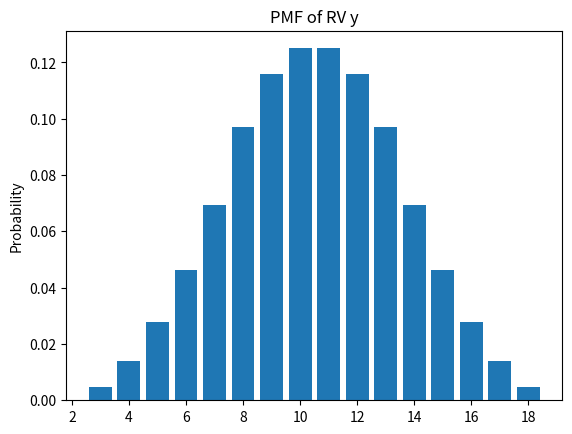
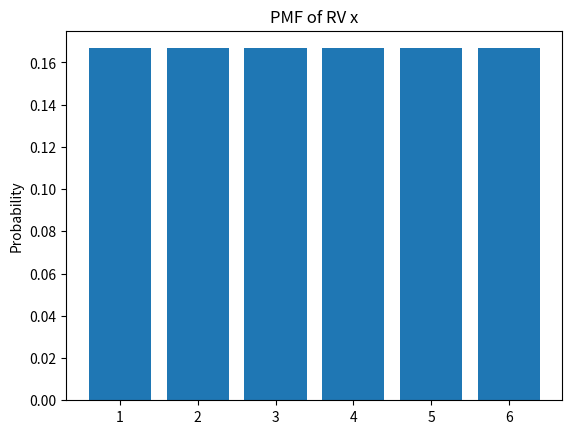
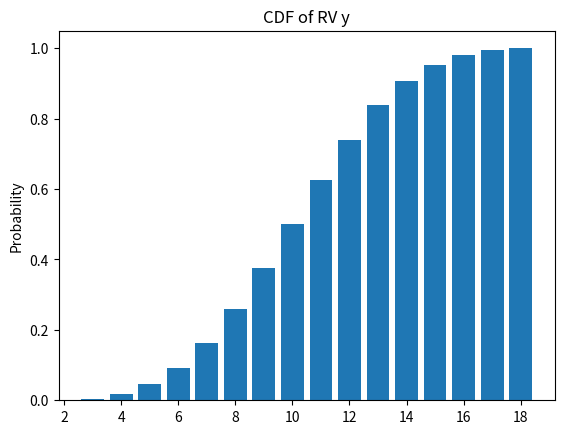
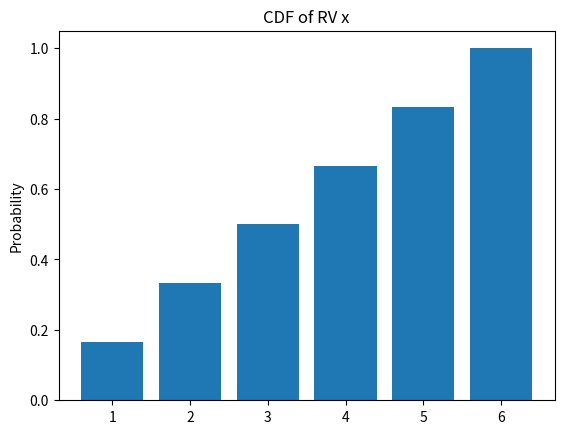
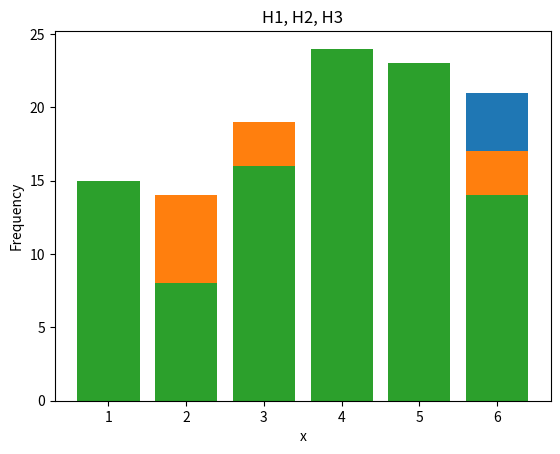
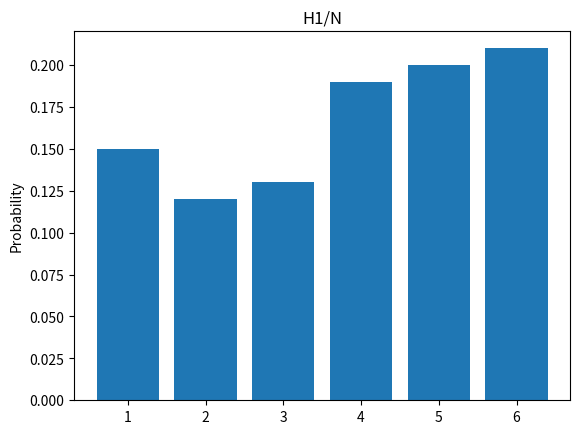
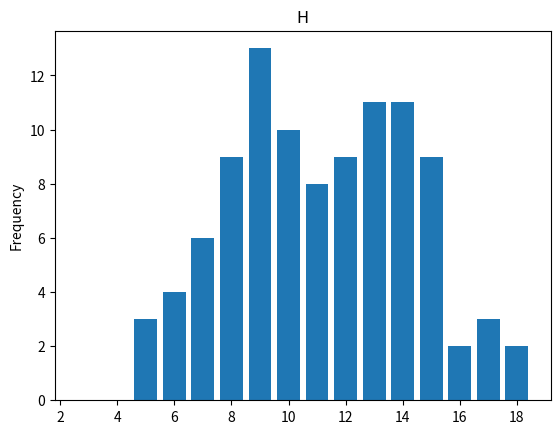
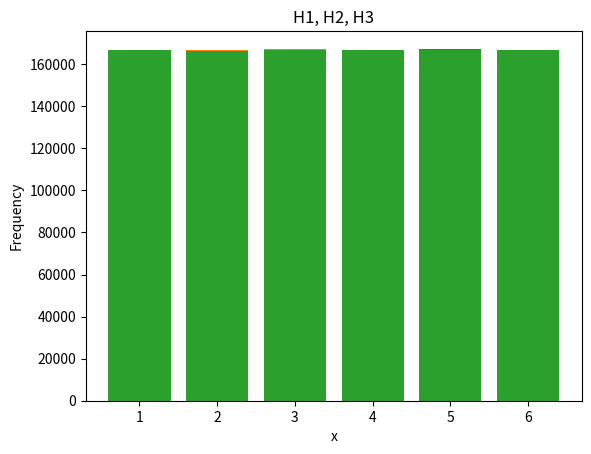
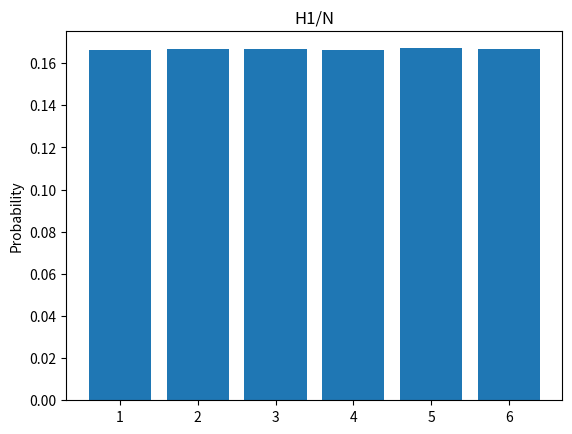
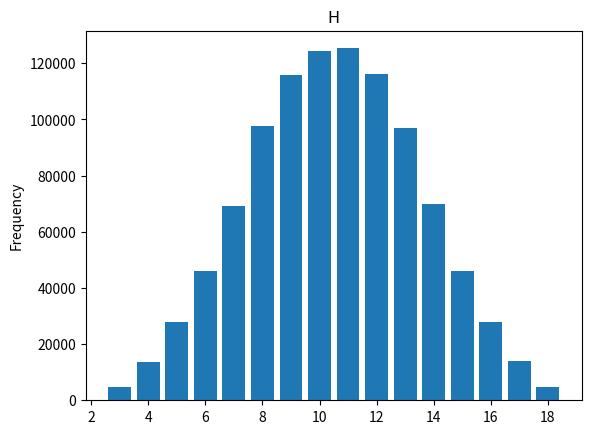

Here is the Python script that generated these plots, in order:
'''

ELEC 326 - Group 48

Assignment 1 -> Question 1 🏎️🏎️🏋️‍♂️🦀🦀

[redacted]

'''

import numpy as np
import scipy as sp
import matplotlib.pyplot as plt

# Declare the range of RVs
x = np.arange(1,7)
y = np.arange(3,19) # y is the RV sum of three dice rolls

# Print RVs as a test
print("RV x: ", x)
print("RV y: ", y)

# Function for quickly making plots
def plot(name, x, y, y_label):
    plt.figure()
    plt.bar(x, y, align='center')
    plt.title(name)
    plt.ylabel(y_label)
    plt.show()

# PMF of y
def PMF_of_y(y, num_rolls, num_sides=6):
    # Number of elements in PMF is cardinality of y
    pmf = np.zeros(y.size)
    denominator = num_sides**num_rolls
    print(denominator)

    for i in range(y.size):
        # Figure out how many ways we can get y[i] with num_rolls dice
        # This is the numerator of the PMF
        numerator = 0
        for j in range(1, num_sides+1):
            for k in range(1, num_sides+1):
                for l in range(1, num_sides+1):
                    if j+k+l == y[i]:
                        numerator += 1

        pmf[i] = numerator/denominator

    return pmf

# PMF for y
def PMF_of_x(x, num_sides=6):
    # Number of elements in PMF is cardinality of x
    pmf = np.zeros(x.size)
    
    for i in range(x.size):
        pmf[i] = 1/num_sides

    return pmf

# PMF for y
def CDF_of_y(y, num_rolls, num_sides=6):
    # Number of elements in CDF is cardinality of y
    cdf = np.zeros(y.size)
    denominator = num_sides**num_rolls

    # iterate through possible sums and find all methods of getting that sum
    for i in range(y.size):
        # Figure out how many ways we can get y[i] with num_rolls dice
        # This is the numerator of the CDF
        numerator = 0
        for j in range(1, num_sides+1):
            for k in range(1, num_sides+1):
                for l in range(1, num_sides+1):
                    if j+k+l <= y[i]:
                        # If this adds to our desired value, that means there's one more
                        # way to get that value, so increment numerator
                        numerator += 1

        cdf[i] = numerator/denominator

    return cdf

def CDF_of_x(x):
    # Number of elements in CDF is cardinality of x
    cdf = np.zeros(x.size)

    for i in range(x.size):
        cdf[i] = (i+1)/6

    return cdf

def do_trials(num):
    # Try 100 dice rolls for each
    rng = np.random.default_rng()
    x1 = rng.integers(low=1, high=7, size=(num))
    x2 = rng.integers(low=1, high=7, size=(num))
    x3 = rng.integers(low=1, high=7, size=(num))

    # Store sum of three rolls in y_out
    y_out = np.sum([x1, x2, x3], axis=0)

    # print all variables
    print("x1: ", x1)
    print("x2: ", x2)
    print("x3: ", x3)
    print("y: ", y_out)

    # Count frequency of each value of RV
    def counter(trial, outcomes=6, min=1, max=6):
        H = np.zeros(outcomes)
        for i in range(trial.size):
            H[trial[i] - (min) ] += 1

        return H

    # Count frequency of each value of RV
    H1 = counter(x1)
    H2 = counter(x2)
    H3 = counter(x3)

    # plot H1, H2, H3 on one bar chart
    plt.figure()
    plt.bar(np.arange(1,7), H1, align='center')
    plt.bar(np.arange(1,7), H2, align='center')
    plt.bar(np.arange(1,7), H3, align='center')
    plt.title("H1, H2, H3")
    plt.xlabel("x")
    plt.ylabel("Frequency")
    plt.show()

    # Try dividing H1 by N=100
    H1 = np.divide(H1, num)
    # plot H1/N as a bar chrt
    plot("H1/N", x, H1, "Probability")

    H = counter(y_out, outcomes=16, min=3, max=18)
    # plot H as bar chart
    plot("H", y, H, "Frequency")

# ***** Get values and figures for question 1 using above funtions: *****

# I) plot pmf of y as bar chart
plot("PMF of RV y", y, PMF_of_y(y, 3), "Probability")

# I) plot pmf of x as bar chart
plot("PMF of RV x", x, PMF_of_x(x), "Probability")

# II) plot cdf of y as bar chart
plot("CDF of RV y", y, CDF_of_y(y, 3), "Probability")

# II) plot cdf of x as bar chart
plot("CDF of RV x", x, CDF_of_x(x), "Probability")

# III-V) Do 100 trials
do_trials(100)

# V) Do 1000000 trials
do_trials(1000000)